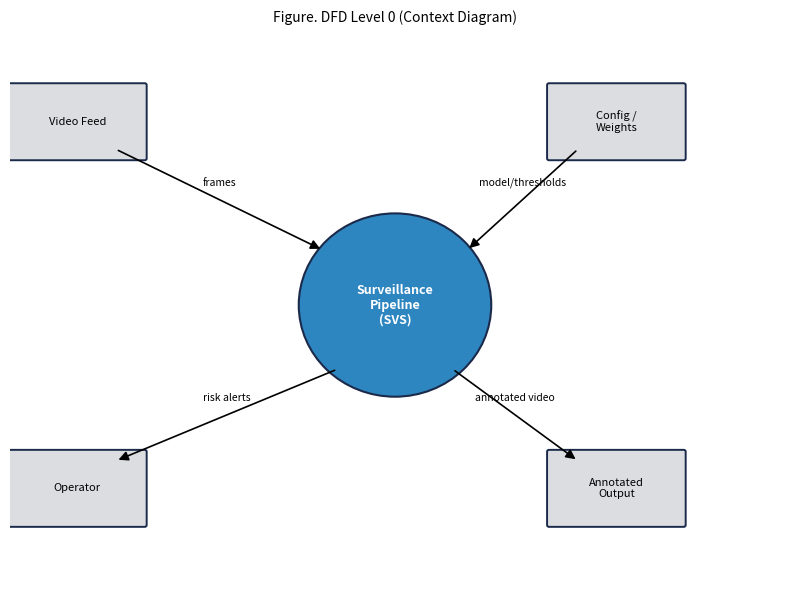
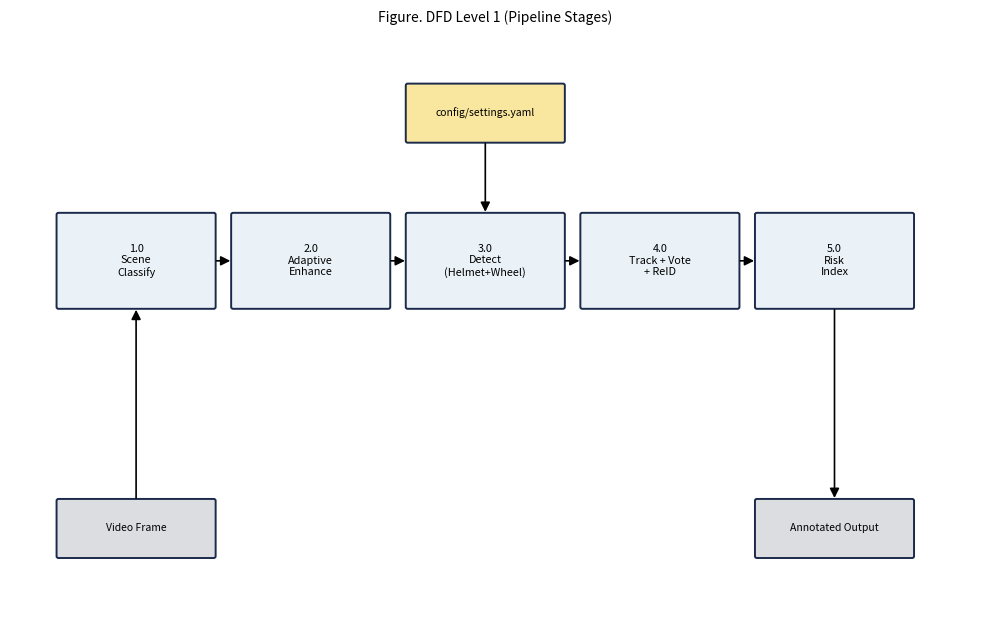
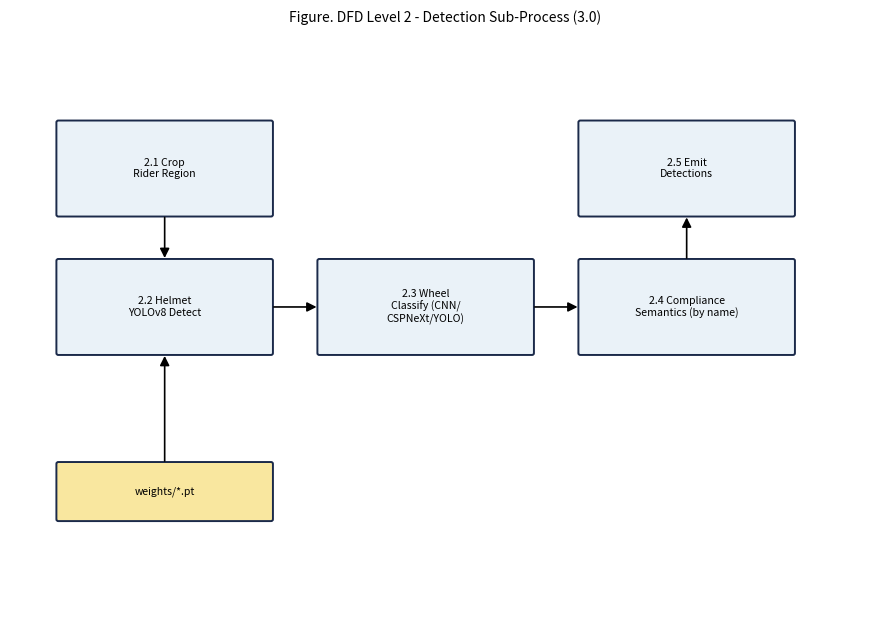
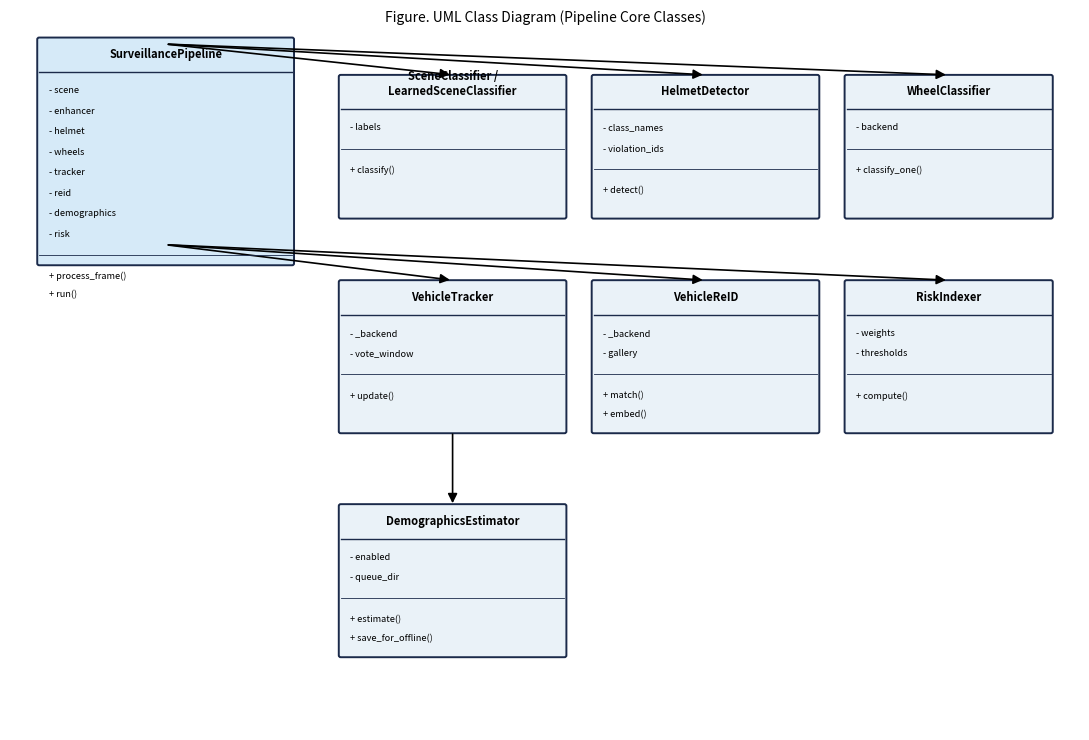
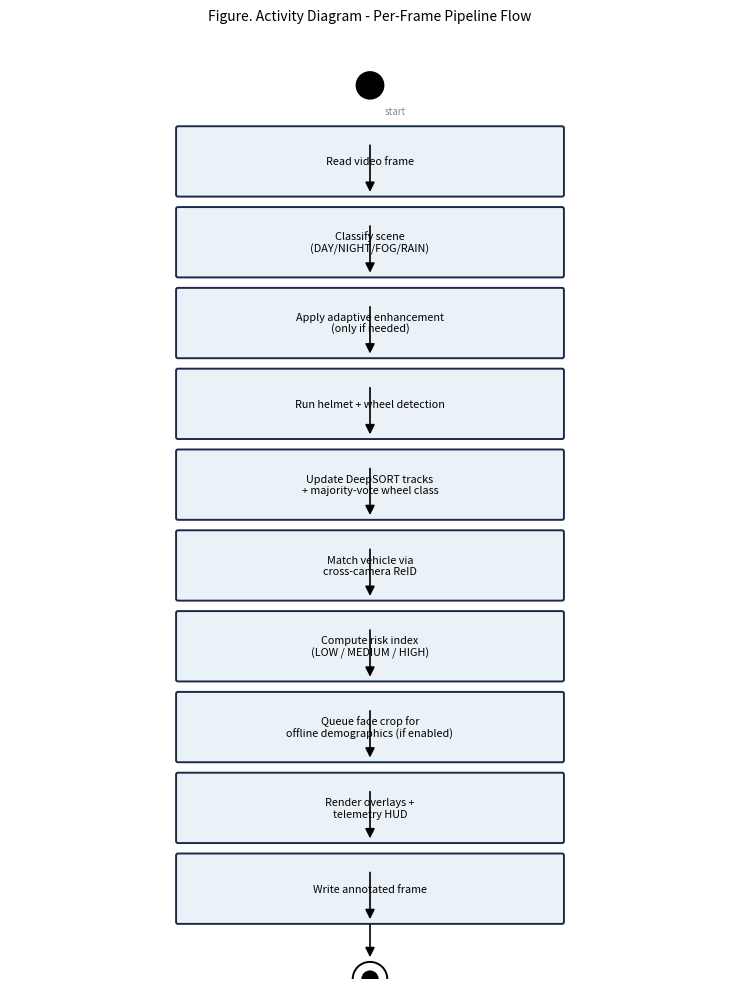
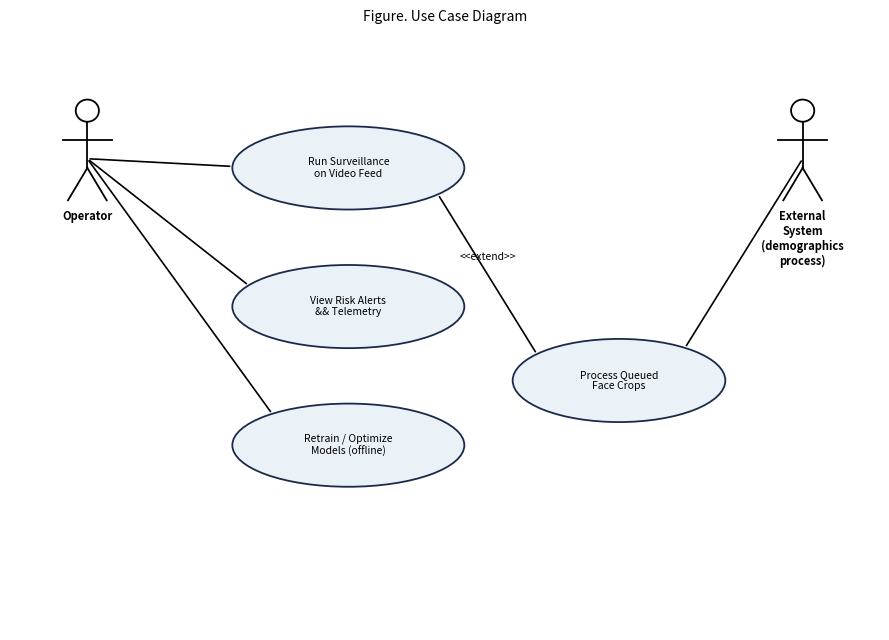

Write the Python code that produced these figures, in order.
"""
scripts/make_thesis_diagrams.py
---------------------------------
Generates the DFD (Level 0/1/2) and UML-style diagrams (class, activity, use
case) for the thesis document, drawn from the ACTUAL pipeline architecture in
main.py / src/*. Box-and-arrow diagrams via matplotlib -- no external drawing
tool, no fabricated components.

Outputs -> outputs/thesis/*.png
"""
from __future__ import annotations

import os
import matplotlib
matplotlib.use("Agg")
import matplotlib.pyplot as plt
from matplotlib.patches import FancyBboxPatch, FancyArrowPatch, Circle
from matplotlib.lines import Line2D

OUT = "outputs/thesis"
os.makedirs(OUT, exist_ok=True)

NAVY = "#1b2a4a"; BLUE = "#2e86c1"; LIGHT = "#eaf2f8"; GREY = "#7f8c8d"
GREEN = "#1e8449"; ORANGE = "#e67e22"; YELLOW = "#f4d03f"


def box(ax, xy, w, h, text, color=LIGHT, edge=NAVY, fontsize=9, textcolor="black"):
    x, y = xy
    p = FancyBboxPatch((x, y), w, h, boxstyle="round,pad=0.02",
                       linewidth=1.4, edgecolor=edge, facecolor=color)
    ax.add_patch(p)
    ax.text(x + w / 2, y + h / 2, text, ha="center", va="center",
           fontsize=fontsize, color=textcolor, wrap=True)
    return (x + w / 2, y + h / 2, x, y, w, h)


def arrow(ax, p1, p2, label=None, color="black", style="-|>"):
    a = FancyArrowPatch(p1, p2, arrowstyle=style, mutation_scale=14,
                        linewidth=1.2, color=color)
    ax.add_patch(a)
    if label:
        mx, my = (p1[0] + p2[0]) / 2, (p1[1] + p2[1]) / 2
        ax.text(mx, my + 0.15, label, fontsize=7.5, color=color, ha="center")


def new_fig(w=9, h=6):
    fig, ax = plt.subplots(figsize=(w, h))
    ax.set_xlim(0, w); ax.set_ylim(0, h)
    ax.axis("off")
    return fig, ax


# ============================================================ DFD LEVEL 0
def dfd_level0():
    fig, ax = new_fig(8, 6)
    cx, cy = 4, 3
    circ = Circle((cx, cy), 1.0, facecolor=BLUE, edgecolor=NAVY, linewidth=1.5)
    ax.add_patch(circ)
    ax.text(cx, cy, "Surveillance\nPipeline\n(SVS)", ha="center", va="center",
           fontsize=9, color="white", fontweight="bold")

    ents = {"Video Feed": (0.7, 5), "Config /\nWeights": (6.3, 5),
           "Operator": (0.7, 1), "Annotated\nOutput": (6.3, 1)}
    for name, (x, y) in ents.items():
        box(ax, (x - 0.7, y - 0.4), 1.4, 0.8, name, color="#dcdde1", fontsize=8)

    arrow(ax, (1.1, 4.7), (cx - 0.75, cy + 0.6), "frames")
    arrow(ax, (5.9, 4.7), (cx + 0.75, cy + 0.6), "model/thresholds")
    arrow(ax, (cx - 0.6, cy - 0.7), (1.1, 1.3), "risk alerts")
    arrow(ax, (cx + 0.6, cy - 0.7), (5.9, 1.3), "annotated video")
    ax.set_title("Figure. DFD Level 0 (Context Diagram)", fontsize=10)
    fig.tight_layout(); fig.savefig(f"{OUT}/dfd_level0.png", dpi=150); plt.close(fig)


# ============================================================ DFD LEVEL 1
def dfd_level1():
    fig, ax = new_fig(10, 6.5)
    stages = [
        ("1.0\nScene\nClassify", 0.5, 3.5),
        ("2.0\nAdaptive\nEnhance", 2.3, 3.5),
        ("3.0\nDetect\n(Helmet+Wheel)", 4.1, 3.5),
        ("4.0\nTrack + Vote\n+ ReID", 5.9, 3.5),
        ("5.0\nRisk\nIndex", 7.7, 3.5),
    ]
    prev_right_edge = None
    for name, x, y in stages:
        box(ax, (x, y), 1.6, 1.0, name, color=LIGHT, fontsize=7.8)
        if prev_right_edge is not None:
            arrow(ax, (prev_right_edge, y + 0.5), (x, y + 0.5))
        prev_right_edge = x + 1.6
    box(ax, (0.5, 0.8), 1.6, 0.6, "Video Frame", color="#dcdde1", fontsize=7.5)
    box(ax, (7.7, 0.8), 1.6, 0.6, "Annotated Output", color="#dcdde1", fontsize=7.5)
    box(ax, (4.1, 5.3), 1.6, 0.6, "config/settings.yaml", color="#f9e79f", fontsize=7.5)
    arrow(ax, (1.3, 1.4), (1.3, 3.5))
    arrow(ax, (8.5, 3.5), (8.5, 1.4))
    arrow(ax, (4.9, 5.3), (4.9, 4.5))
    ax.set_title("Figure. DFD Level 1 (Pipeline Stages)", fontsize=10)
    fig.tight_layout(); fig.savefig(f"{OUT}/dfd_level1.png", dpi=150); plt.close(fig)


# ============================================================ DFD LEVEL 2 (Detection)
def dfd_level2():
    fig, ax = new_fig(9, 6.5)
    steps = [
        ("2.1 Crop\nRider Region", 0.5, 4.5),
        ("2.2 Helmet\nYOLOv8 Detect", 0.5, 3.0),
        ("2.3 Wheel\nClassify (CNN/\nCSPNeXt/YOLO)", 3.2, 3.0),
        ("2.4 Compliance\nSemantics (by name)", 5.9, 3.0),
        ("2.5 Emit\nDetections", 5.9, 4.5),
    ]
    for name, x, y in steps:
        box(ax, (x, y), 2.2, 1.0, name, color=LIGHT, fontsize=7.6)
    arrow(ax, (1.6, 4.5), (1.6, 4.0))
    arrow(ax, (2.7, 3.5), (3.2, 3.5))
    arrow(ax, (5.4, 3.5), (5.9, 3.5))
    arrow(ax, (7.0, 4.0), (7.0, 4.5))
    box(ax, (0.5, 1.2), 2.2, 0.6, "weights/*.pt", color="#f9e79f", fontsize=7.5)
    arrow(ax, (1.6, 1.8), (1.6, 3.0))
    ax.set_title("Figure. DFD Level 2 - Detection Sub-Process (3.0)", fontsize=10)
    fig.tight_layout(); fig.savefig(f"{OUT}/dfd_level2.png", dpi=150); plt.close(fig)


# ============================================================ UML CLASS DIAGRAM
def class_diagram():
    fig, ax = new_fig(11, 7.5)

    def uml_class(x, y, w, h, title, attrs, methods, color=LIGHT):
        box(ax, (x, y), w, h, "", color=color, fontsize=1)
        ax.plot([x, x + w], [y + h - 0.35, y + h - 0.35], color=NAVY, linewidth=1)
        ax.text(x + w / 2, y + h - 0.2, title, ha="center", fontsize=8, fontweight="bold")
        body_h = h - 0.35
        n_attr = len(attrs)
        attr_y0 = y + body_h - 0.15
        for i, a in enumerate(attrs):
            ax.text(x + 0.1, attr_y0 - i * 0.22, f"- {a}", fontsize=6.6, va="top")
        split_y = attr_y0 - n_attr * 0.22 - 0.05
        ax.plot([x, x + w], [split_y, split_y], color=NAVY, linewidth=0.6)
        for i, m in enumerate(methods):
            ax.text(x + 0.1, split_y - 0.18 - i * 0.2, f"+ {m}()", fontsize=6.6, va="top")
        return (x + w / 2, y + h)

    p1 = uml_class(0.3, 5.0, 2.6, 2.4, "SurveillancePipeline",
                   ["scene", "enhancer", "helmet", "wheels", "tracker",
                    "reid", "demographics", "risk"],
                   ["process_frame", "run"], color="#d6eaf8")
    p2 = uml_class(3.4, 5.5, 2.3, 1.5, "SceneClassifier /\nLearnedSceneClassifier",
                   ["labels"], ["classify"])
    p3 = uml_class(6.0, 5.5, 2.3, 1.5, "HelmetDetector",
                   ["class_names", "violation_ids"], ["detect"])
    p4 = uml_class(8.6, 5.5, 2.1, 1.5, "WheelClassifier",
                   ["backend"], ["classify_one"])
    p5 = uml_class(3.4, 3.2, 2.3, 1.6, "VehicleTracker",
                   ["_backend", "vote_window"], ["update"])
    p6 = uml_class(6.0, 3.2, 2.3, 1.6, "VehicleReID",
                   ["_backend", "gallery"], ["match", "embed"])
    p7 = uml_class(8.6, 3.2, 2.1, 1.6, "RiskIndexer",
                   ["weights", "thresholds"], ["compute"])
    p8 = uml_class(3.4, 0.8, 2.3, 1.6, "DemographicsEstimator",
                   ["enabled", "queue_dir"], ["estimate", "save_for_offline"])

    for target in (p2, p3, p4):
        arrow(ax, (p1[0], p1[1] - 0.05), (target[0], target[1] + 0.02))
    for target in (p5, p6, p7):
        arrow(ax, (1.6, 5.2), (target[0], target[1] + 0.02))
    arrow(ax, (4.55, 3.2), (4.55, 2.4))

    ax.set_title("Figure. UML Class Diagram (Pipeline Core Classes)", fontsize=10)
    fig.tight_layout(); fig.savefig(f"{OUT}/uml_class.png", dpi=150); plt.close(fig)


# ============================================================ ACTIVITY DIAGRAM
def activity_diagram():
    fig, ax = new_fig(7.5, 10)
    y = 9.4
    start = Circle((3.75, y), 0.15, facecolor="black")
    ax.add_patch(start); y -= 0.6

    steps = [
        "Read video frame",
        "Classify scene\n(DAY/NIGHT/FOG/RAIN)",
        "Apply adaptive enhancement\n(only if needed)",
        "Run helmet + wheel detection",
        "Update DeepSORT tracks\n+ majority-vote wheel class",
        "Match vehicle via\ncross-camera ReID",
        "Compute risk index\n(LOW / MEDIUM / HIGH)",
        "Queue face crop for\noffline demographics (if enabled)",
        "Render overlays +\ntelemetry HUD",
        "Write annotated frame",
    ]
    prev_y = y
    for i, s in enumerate(steps):
        cy, *_ = box(ax, (1.75, prev_y - 0.55), 4.0, 0.7, s, color=LIGHT, fontsize=7.8)[:1] or (prev_y,)
        arrow(ax, (3.75, prev_y), (3.75, prev_y - 0.55))
        prev_y -= 0.85

    arrow(ax, (3.75, prev_y + 0.3), (3.75, prev_y - 0.1))
    end_outer = Circle((3.75, prev_y - 0.3), 0.18, facecolor="none",
                       edgecolor="black", linewidth=1.4)
    end_inner = Circle((3.75, prev_y - 0.3), 0.09, facecolor="black")
    ax.add_patch(end_outer); ax.add_patch(end_inner)
    ax.text(3.9, y + 0.3, "start", fontsize=7, color=GREY)

    ax.set_title("Figure. Activity Diagram - Per-Frame Pipeline Flow", fontsize=10)
    fig.tight_layout(); fig.savefig(f"{OUT}/uml_activity.png", dpi=150); plt.close(fig)


# ============================================================ USE CASE DIAGRAM
def use_case_diagram():
    fig, ax = new_fig(9, 6.5)

    def actor(x, y, label):
        ax.plot([x, x], [y, y - 0.5], color="black", linewidth=1.3)
        ax.plot([x - 0.25, x + 0.25], [y - 0.2, y - 0.2], color="black", linewidth=1.3)
        ax.plot([x, x - 0.2], [y - 0.5, y - 0.85], color="black", linewidth=1.3)
        ax.plot([x, x + 0.2], [y - 0.5, y - 0.85], color="black", linewidth=1.3)
        head = Circle((x, y + 0.12), 0.12, facecolor="none", edgecolor="black", linewidth=1.3)
        ax.add_patch(head)
        ax.text(x, y - 0.95, label, ha="center", va="top", fontsize=8, fontweight="bold")
        return (x, y - 0.4)

    op = actor(0.8, 5.5, "Operator")
    svc = actor(8.2, 5.5, "External\nSystem\n(demographics\nprocess)")

    ellipses = {}

    def ellipse(x, y, w, h, label):
        from matplotlib.patches import Ellipse
        e = Ellipse((x, y), w, h, facecolor=LIGHT, edgecolor=NAVY, linewidth=1.3)
        ax.add_patch(e)
        ax.text(x, y, label, ha="center", va="center", fontsize=7.5)
        ellipses[(x, y)] = (w / 2, h / 2)
        return (x, y)

    def edge_point(center, rx, ry, toward):
        import math
        dx, dy = toward[0] - center[0], toward[1] - center[1]
        ang = math.atan2(dy, dx)
        return (center[0] + rx * math.cos(ang), center[1] + ry * math.sin(ang))

    def connect(p_from, p_to, label=None, style="-"):
        rx_to, ry_to = ellipses.get(p_to, (0, 0))
        rx_from, ry_from = ellipses.get(p_from, (0, 0))
        start = edge_point(p_from, rx_from, ry_from, p_to) if (rx_from or ry_from) else p_from
        end = edge_point(p_to, rx_to, ry_to, p_from) if (rx_to or ry_to) else p_to
        arrow(ax, start, end, label, style=style)

    uc1 = ellipse(3.5, 5.0, 2.4, 0.9, "Run Surveillance\non Video Feed")
    uc2 = ellipse(3.5, 3.5, 2.4, 0.9, "View Risk Alerts\n&& Telemetry")
    uc3 = ellipse(3.5, 2.0, 2.4, 0.9, "Retrain / Optimize\nModels (offline)")
    uc4 = ellipse(6.3, 2.7, 2.2, 0.9, "Process Queued\nFace Crops")

    for uc in (uc1, uc2, uc3):
        connect(op, uc, style="-")
    connect(uc4, svc, style="-")
    connect(uc1, uc4, "<<extend>>")

    ax.set_title("Figure. Use Case Diagram", fontsize=10)
    fig.tight_layout(); fig.savefig(f"{OUT}/uml_usecase.png", dpi=150); plt.close(fig)


if __name__ == "__main__":
    dfd_level0()
    dfd_level1()
    dfd_level2()
    class_diagram()
    activity_diagram()
    use_case_diagram()
    print(f"diagrams -> {OUT}/")
